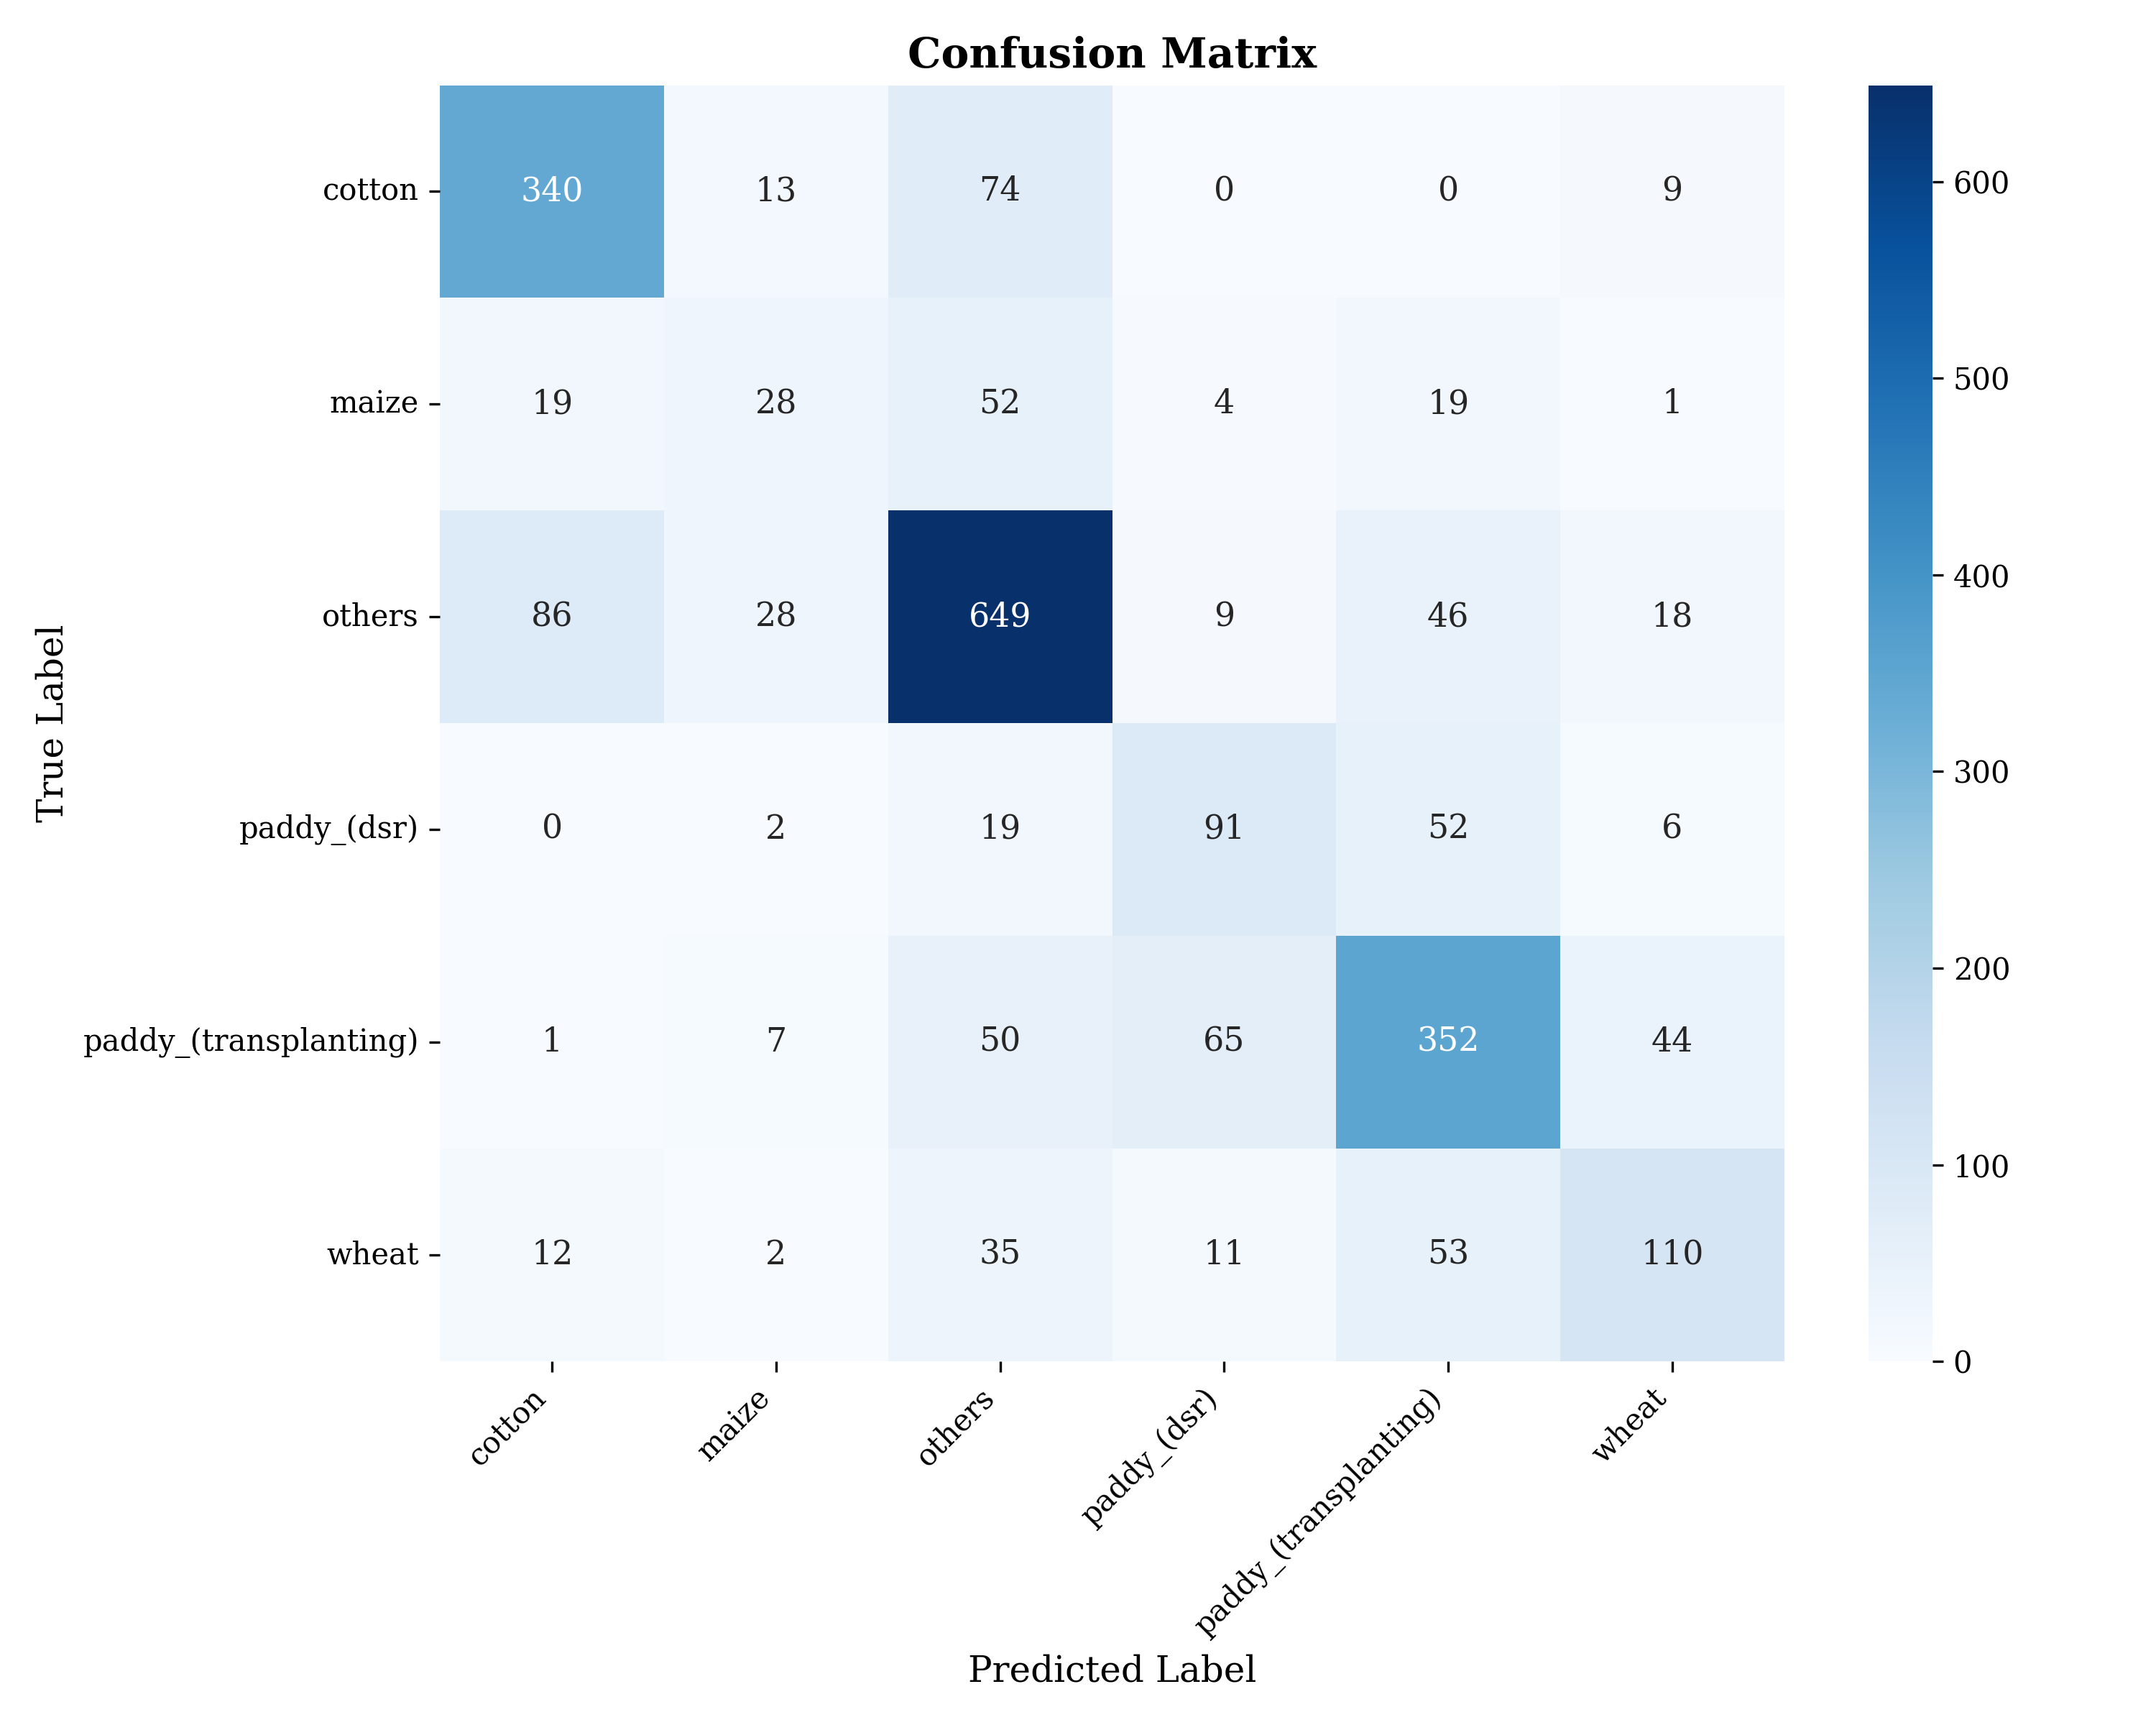

Data behind this chart, as committed beside it:
, cotton, maize, others, paddy_(dsr), paddy_(transplanting), wheat
cotton, 340, 13, 74, 0, 0, 9
maize, 19, 28, 52, 4, 19, 1
others, 86, 28, 649, 9, 46, 18
paddy_(dsr), 0, 2, 19, 91, 52, 6
paddy_(transplanting), 1, 7, 50, 65, 352, 44
wheat, 12, 2, 35, 11, 53, 110
